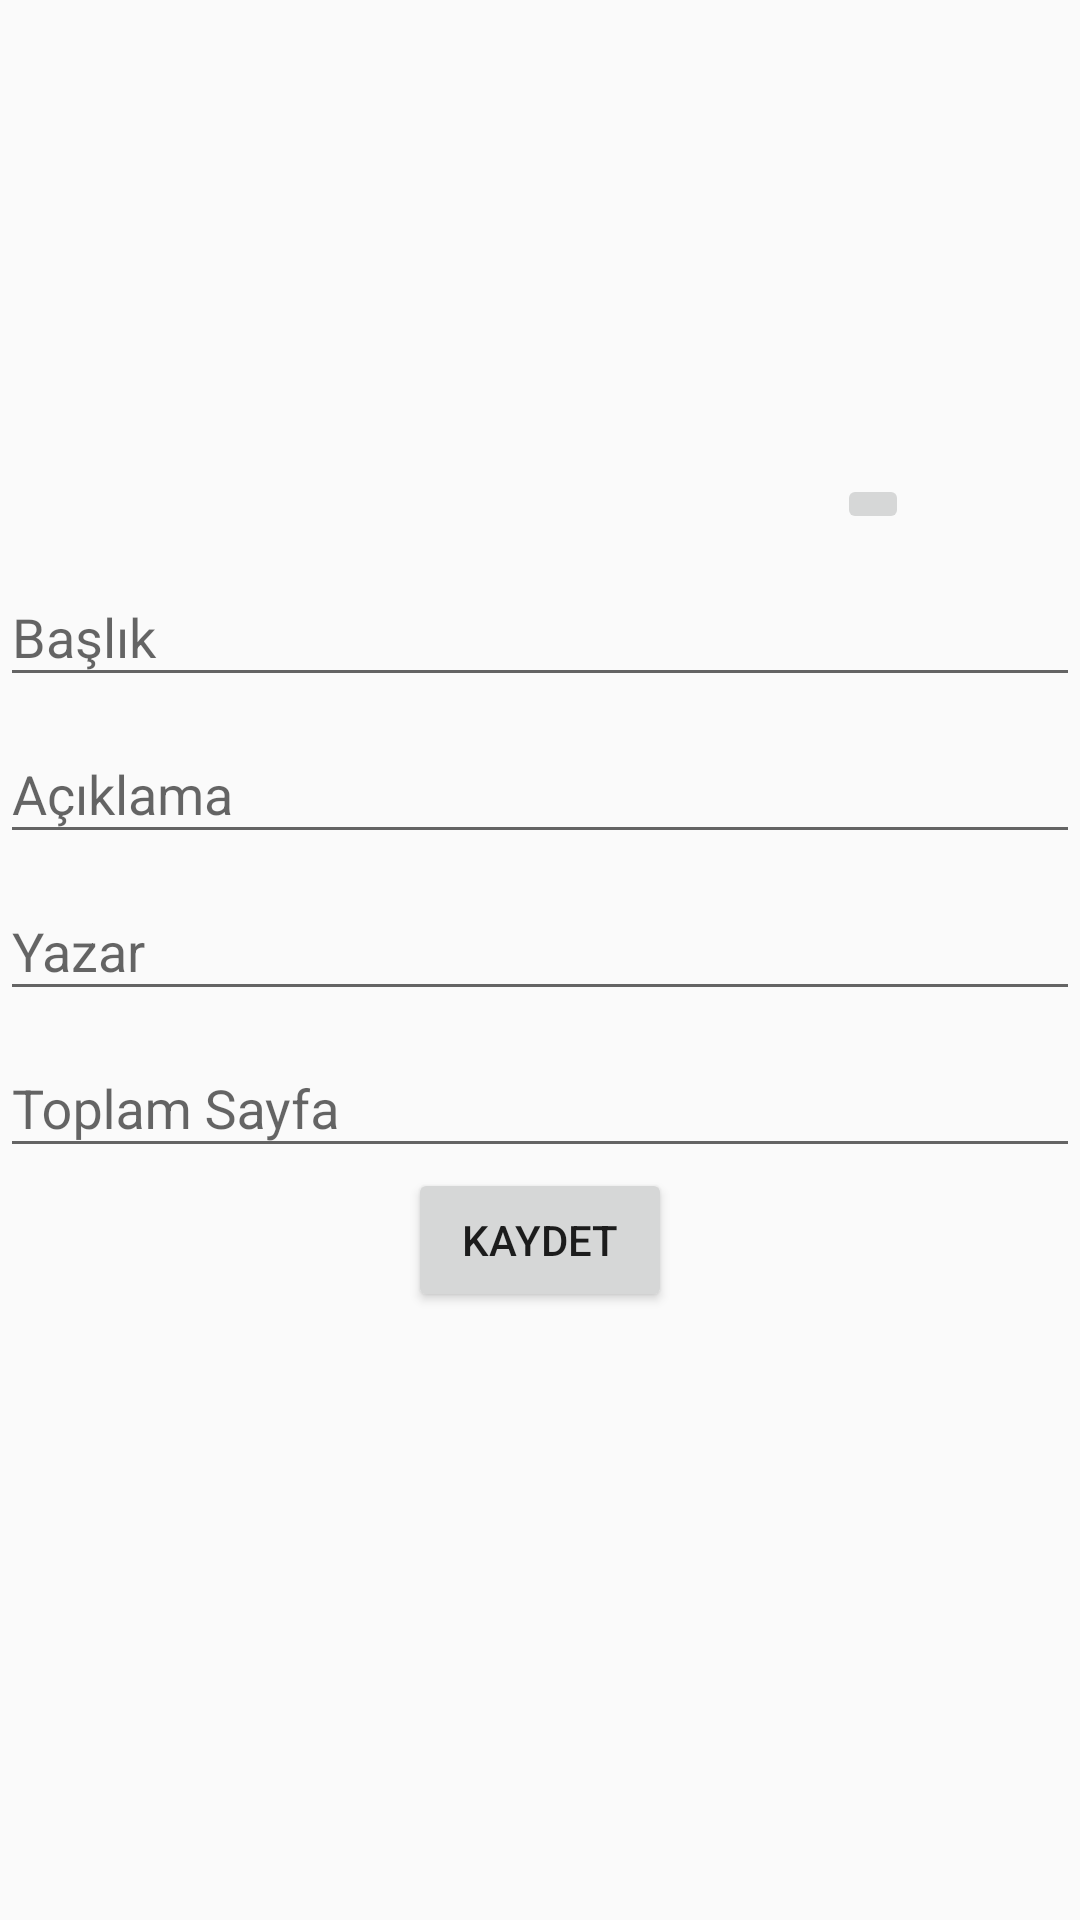

Layout XML and referenced resources for this Android screen:
<!-- AndroidManifest.xml: application theme AppTheme -->
<!-- res/layout/content_book_info.xml -->
<?xml version="1.0" encoding="utf-8"?>
<android.support.constraint.ConstraintLayout xmlns:android="http://schemas.android.com/apk/res/android"
    xmlns:app="http://schemas.android.com/apk/res-auto"
    xmlns:tools="http://schemas.android.com/tools"
    android:layout_width="match_parent"
    android:layout_height="match_parent"
    app:layout_behavior="@string/appbar_scrolling_view_behavior"
    tools:context="com.cowboydadas.book_logger.activity.BookInfoActivity"
    tools:showIn="@layout/activity_book_info">

    <ImageView
        android:id="@+id/imgBookCover"
        android:layout_width="@dimen/img_width"
        android:layout_height="@dimen/img_height"

        android:layout_marginBottom="228dp"
        android:contentDescription="@string/bookCover"
        app:layout_constraintBottom_toTopOf="@+id/input_layout_name"
        app:layout_constraintEnd_toEndOf="parent"
        app:layout_constraintStart_toStartOf="parent"
        app:layout_constraintTop_toTopOf="parent"
        app:srcCompat="@android:drawable/ic_menu_camera" />

    <ImageButton
        android:id="@+id/btnChangeBookCover"
        android:layout_width="wrap_content"
        android:layout_height="wrap_content"
        android:layout_marginBottom="2dp"
        android:layout_marginEnd="2dp"
        app:layout_constraintBottom_toBottomOf="@+id/imgBookCover"
        app:layout_constraintEnd_toEndOf="@+id/imgBookCover"
        app:srcCompat="@android:drawable/ic_menu_camera" />

    <android.support.design.widget.TextInputLayout
        android:id="@+id/input_layout_name"
        android:layout_width="0dp"
        android:layout_height="wrap_content"
        app:layout_constraintEnd_toEndOf="parent"
        app:layout_constraintHorizontal_bias="0.0"
        app:layout_constraintStart_toStartOf="parent"
        app:layout_constraintTop_toBottomOf="@+id/imgBookCover">

        <EditText
            android:id="@+id/editTextTitle"
            android:layout_width="match_parent"
            android:layout_height="wrap_content"
            android:baselineAligned="false"
            android:ems="10"
            android:hint="@string/title"
            android:inputType="textPersonName" />
    </android.support.design.widget.TextInputLayout>

    <android.support.design.widget.TextInputLayout
        android:id="@+id/input_layout_desc"
        android:layout_width="0dp"
        android:layout_height="wrap_content"
        app:layout_constraintEnd_toEndOf="parent"
        app:layout_constraintHorizontal_bias="0.0"
        app:layout_constraintStart_toStartOf="parent"
        app:layout_constraintTop_toBottomOf="@+id/input_layout_name">

        <EditText
            android:id="@+id/editTextDesc"
            android:layout_width="match_parent"
            android:layout_height="wrap_content"
            android:ems="10"
            android:hint="@string/description"
            android:inputType="textMultiLine" />
    </android.support.design.widget.TextInputLayout>

    <android.support.design.widget.TextInputLayout
        android:id="@+id/input_layout_author"
        android:layout_width="0dp"
        android:layout_height="wrap_content"
        app:layout_constraintEnd_toEndOf="parent"
        app:layout_constraintHorizontal_bias="0.0"
        app:layout_constraintStart_toStartOf="parent"
        app:layout_constraintTop_toBottomOf="@+id/input_layout_desc">

        <EditText
            android:id="@+id/editTextAuthor"
            android:layout_width="match_parent"
            android:layout_height="wrap_content"
            android:baselineAligned="false"
            android:ems="10"
            android:hint="@string/author"
            android:inputType="textPersonName" />
    </android.support.design.widget.TextInputLayout>

    <android.support.design.widget.TextInputLayout
        android:id="@+id/input_layout_totalpage"
        android:layout_width="0dp"
        android:layout_height="wrap_content"
        app:layout_constraintEnd_toEndOf="parent"
        app:layout_constraintHorizontal_bias="0.0"
        app:layout_constraintStart_toStartOf="parent"
        app:layout_constraintTop_toBottomOf="@+id/input_layout_author">

        <EditText
            android:id="@+id/editTextTotalPage"
            android:layout_width="match_parent"
            android:layout_height="wrap_content"
            android:ems="10"
            android:hint="@string/totalPage"
            android:inputType="number"
            tools:layout_editor_absoluteX="0dp"
            tools:layout_editor_absoluteY="114dp" />
    </android.support.design.widget.TextInputLayout>

    <Button
        android:id="@+id/btnSaveBook"
        android:layout_width="wrap_content"
        android:layout_height="48dp"
        android:text="@string/save"
        app:layout_constraintEnd_toEndOf="parent"
        app:layout_constraintStart_toStartOf="parent"
        app:layout_constraintTop_toBottomOf="@+id/input_layout_totalpage" />


</android.support.constraint.ConstraintLayout>
<!-- res/layout/activity_book_info.xml (included above) -->
<?xml version="1.0" encoding="utf-8"?>
<android.support.design.widget.CoordinatorLayout xmlns:android="http://schemas.android.com/apk/res/android"
    xmlns:app="http://schemas.android.com/apk/res-auto"
    xmlns:tools="http://schemas.android.com/tools"
    android:layout_width="match_parent"
    android:layout_height="match_parent"
    tools:context="com.cowboydadas.book_logger.activity.BookInfoActivity">

    <android.support.design.widget.AppBarLayout
        android:layout_width="match_parent"
        android:layout_height="wrap_content"
        android:theme="@style/AppTheme.AppBarOverlay">

        <android.support.v7.widget.Toolbar
            android:id="@+id/toolbar"
            android:layout_width="match_parent"
            android:layout_height="?attr/actionBarSize"
            android:background="?attr/colorPrimary"
            app:popupTheme="@style/AppTheme.PopupOverlay" />

    </android.support.design.widget.AppBarLayout>

    <include layout="@layout/content_book_info" />

</android.support.design.widget.CoordinatorLayout>
<!-- resources referenced by this layout -->
<resources>
  <dimen name="img_height">180dp</dimen>
  <dimen name="img_width">250dp</dimen>
  <string name="author">Yazar</string>
  <string name="bookCover">Kitap Kapağı</string>
  <string name="description">Açıklama</string>
  <string name="save">Kaydet</string>
  <string name="title">Başlık</string>
  <string name="totalPage">Toplam Sayfa</string>
  <style name="AppTheme.AppBarOverlay" parent="ThemeOverlay.AppCompat.Dark.ActionBar" />
  <style name="AppTheme.PopupOverlay" parent="ThemeOverlay.AppCompat.Light" />
  <style name="AppTheme" parent="Theme.AppCompat.Light.DarkActionBar">
          
          <item name="colorPrimary">@color/colorPrimary</item>
          <item name="colorPrimaryDark">@color/colorPrimaryDark</item>
          <item name="colorAccent">@color/colorAccent</item>
      </style>
  <color name="colorPrimary">#3f74b5</color>
  <color name="colorPrimaryDark">#303F9F</color>
  <color name="colorAccent">#FF4081</color>
</resources>
